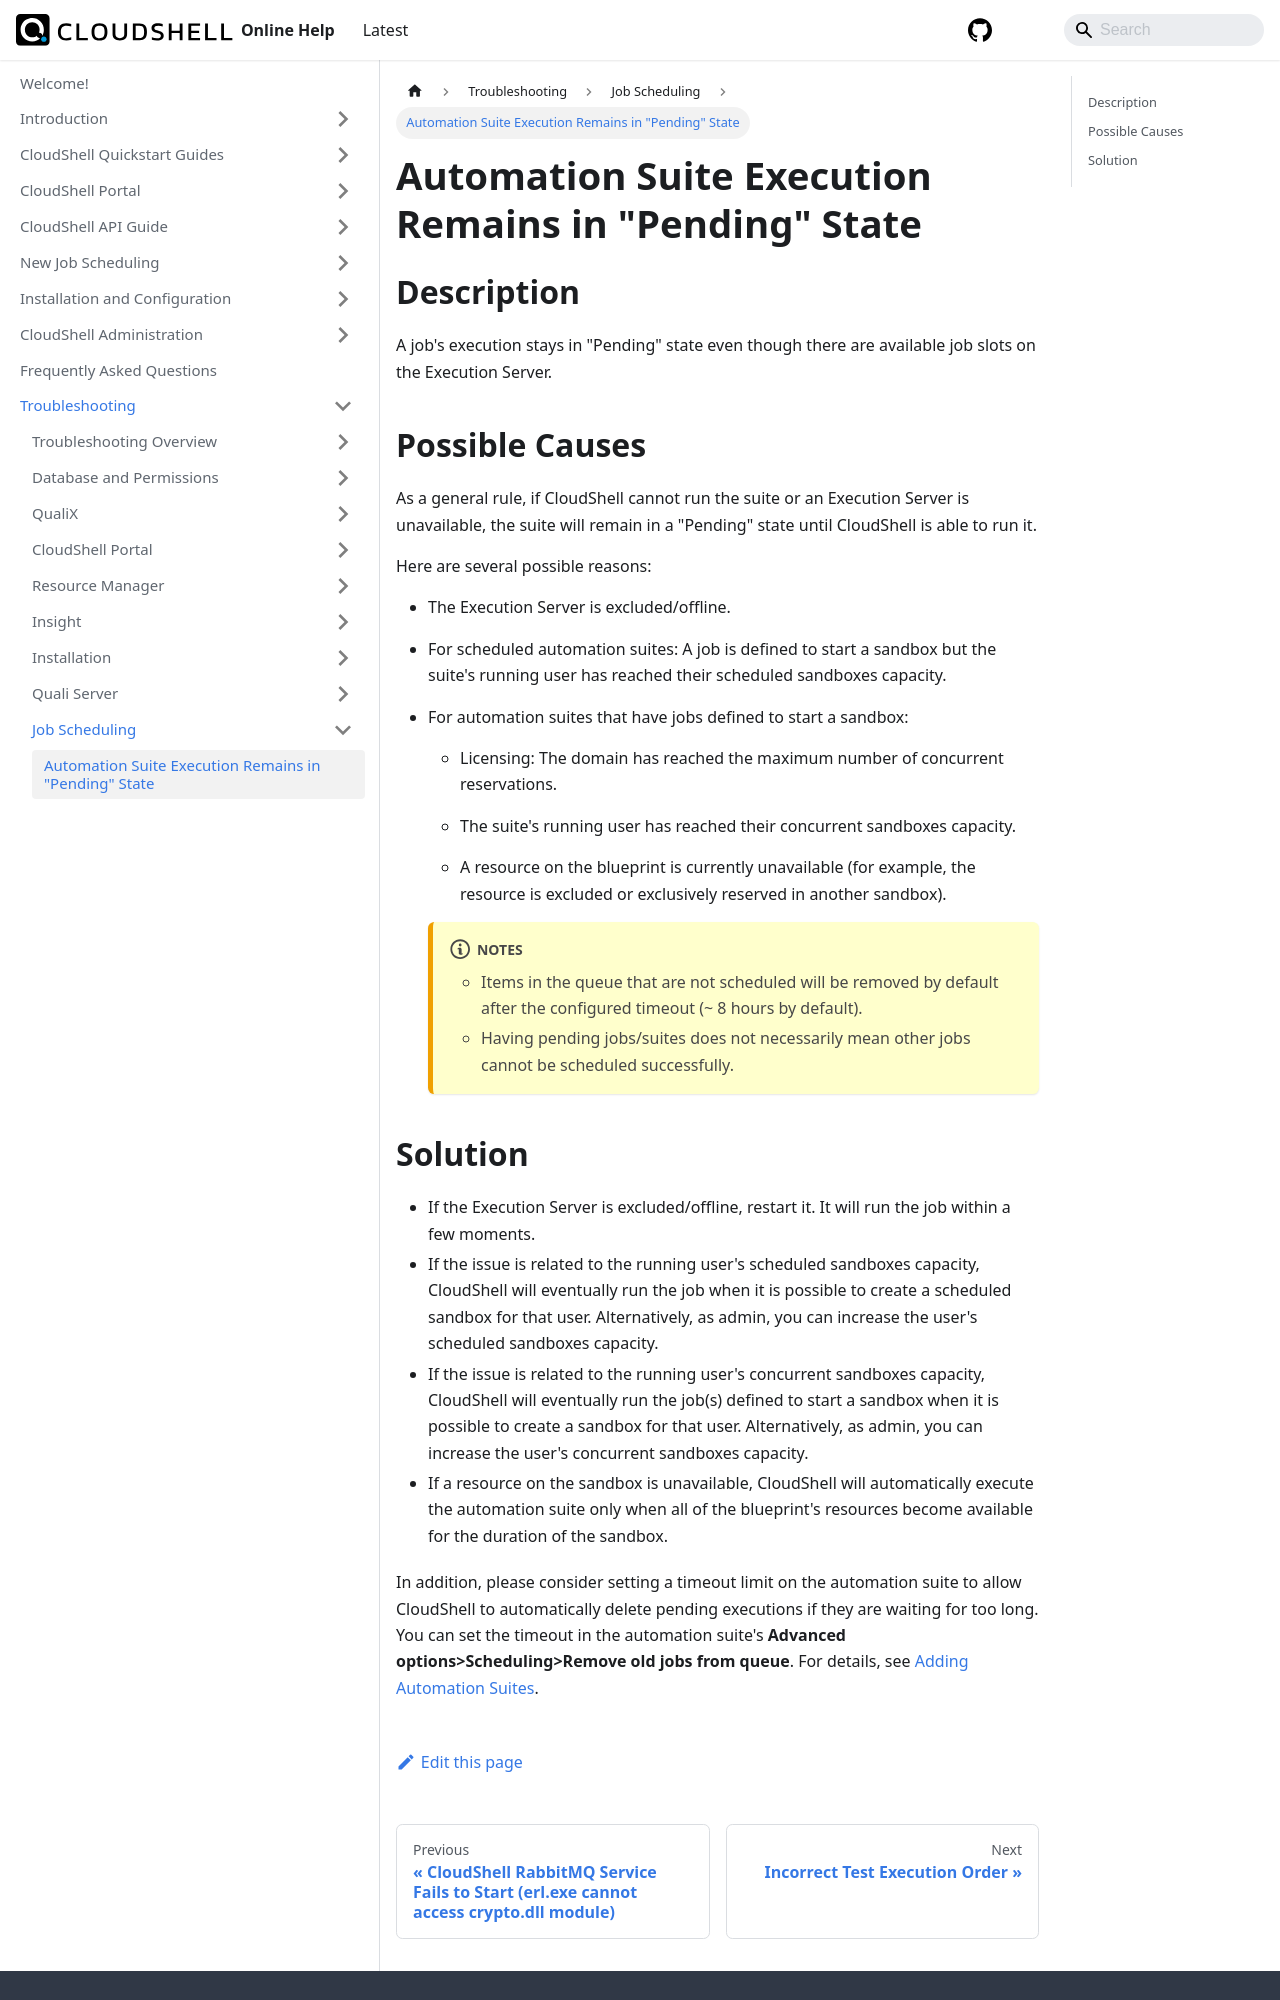

repository: QualiSystems/cloudshell-help · page: troubleshooting/job-scheduling/automation-suite-execution-remains-in-pending-state.html · generator: docusaurus

---
sidebar_position: 1
---

# Automation Suite Execution Remains in "Pending" State

## Description

A job's execution stays in "Pending" state even though there are available job slots on the Execution Server.

## Possible Causes

As a general rule, if CloudShell cannot run the suite or an Execution Server is unavailable, the suite will remain in a "Pending" state until CloudShell is able to run it.

Here are several possible reasons:

- The Execution Server is excluded/offline.
- For scheduled automation suites: A job is defined to start a sandbox but the suite's running user has reached their scheduled sandboxes capacity.
- For automation suites that have jobs defined to start a sandbox:
    
    - Licensing: The domain has reached the maximum number of concurrent reservations.
    - The suite's running user has reached their concurrent sandboxes capacity.
    
    - A resource on the blueprint is currently unavailable (for example, the resource is excluded or exclusively reserved in another sandbox).
    
    :::note Notes
    - Items in the queue that are not scheduled will be removed by default after the configured timeout (~ 8 hours by default).
    - Having pending jobs/suites does not necessarily mean other jobs cannot be scheduled successfully.
    :::
